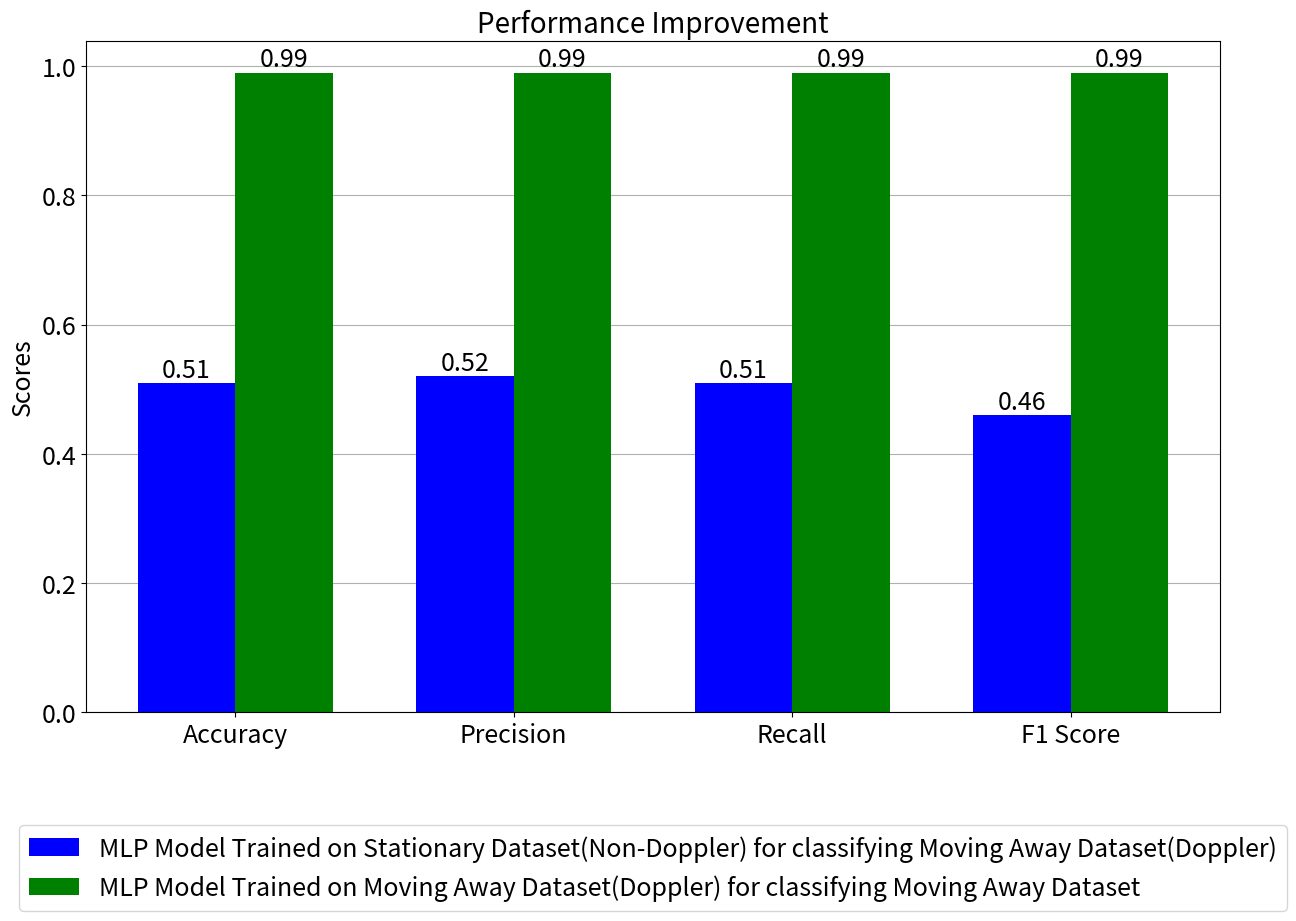

Generate this figure with matplotlib:
import matplotlib.pyplot as plt
import numpy as np

# Function to generate comparison plots for accuracy, precision, recall, and F1 score
def plot_comparison(metrics_scenario1, metrics_scenario2, labels, scenario1_name, scenario2_name):
    # Set up the plot with a larger figure size
    x = np.arange(len(labels))  # The label locations
    width = 0.35  # Width of the bars

    fig, ax = plt.subplots(figsize=(14, 10))  # Increase figure size

    # Plotting bars for Scenario 1 and Scenario 2
    bars1 = ax.bar(x - width/2, metrics_scenario1, width, label=scenario1_name, color='blue')
    bars2 = ax.bar(x + width/2, metrics_scenario2, width, label=scenario2_name, color='green')

    # Add labels, title, and grid with increased font sizes
    ax.set_ylabel('Scores', fontsize=18)
    ax.set_title('Performance Improvement', fontsize=20)
    ax.set_xticks(x)
    ax.set_xticklabels(labels, fontsize=18)
    ax.tick_params(axis='both', labelsize=18)

    # Adjust legend position and font size
    ax.legend(loc='upper center', bbox_to_anchor=(0.5, -0.15), ncol=1, fontsize=18)

    # Add grid lines behind the bars
    ax.grid(True, which='both', axis='y', zorder=0)

    # Set the z-order of individual bars higher than grid lines so that grid stays behind
    for bar in bars1:
        bar.set_zorder(2)
    for bar in bars2:
        bar.set_zorder(2)

    # Adding data labels on top of the bars with increased font size
    def add_labels(bars):
        for bar in bars:
            yval = bar.get_height()
            ax.text(bar.get_x() + bar.get_width() / 2, yval, round(yval, 3), ha='center', va='bottom', zorder=3, fontsize=18)

    add_labels(bars1)
    add_labels(bars2)

    # Adjust layout to give space for the legend
    plt.tight_layout(pad=3.0)
    
    # Show the plot
    plt.show()

# Define the labels for the metrics
labels = ['Accuracy', 'Precision', 'Recall', 'F1 Score']

# Define the metrics for Scenario 1 (Stationary model tested with Moving Towards dataset)
metrics_scenario1 = [0.51, 0.52, 0.51, 0.46]  # Example values for accuracy, precision, recall, f1 score

# Define the metrics for Scenario 2 (Moving Towards model tested with Moving Towards dataset)
metrics_scenario2 = [0.99, 0.99, 0.99, 0.99]  # Example values for accuracy, precision, recall, f1 score

# Scenario names for plotting
scenario1_name = 'MLP Model Trained on Stationary Dataset(Non-Doppler) for classifying Moving Away Dataset(Doppler)'
scenario2_name = 'MLP Model Trained on Moving Away Dataset(Doppler) for classifying Moving Away Dataset'

# Call the function to generate comparison plots
plot_comparison(metrics_scenario1, metrics_scenario2, labels, scenario1_name, scenario2_name)
